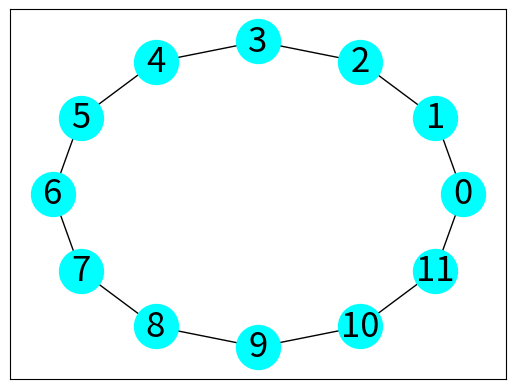

Here is the Python script that generated this plot:
""" q15_3p.py """

from matplotlib import pyplot as plt
import networkx as nx

g = nx.cycle_graph(12)

mpos = nx.circular_layout(g)
nx.draw_networkx(g, pos=mpos, \
                 node_color='Cyan', \
                     node_size=1000, \
                         font_size=25)
plt.show()
plt.savefig("q15_3p.png")
